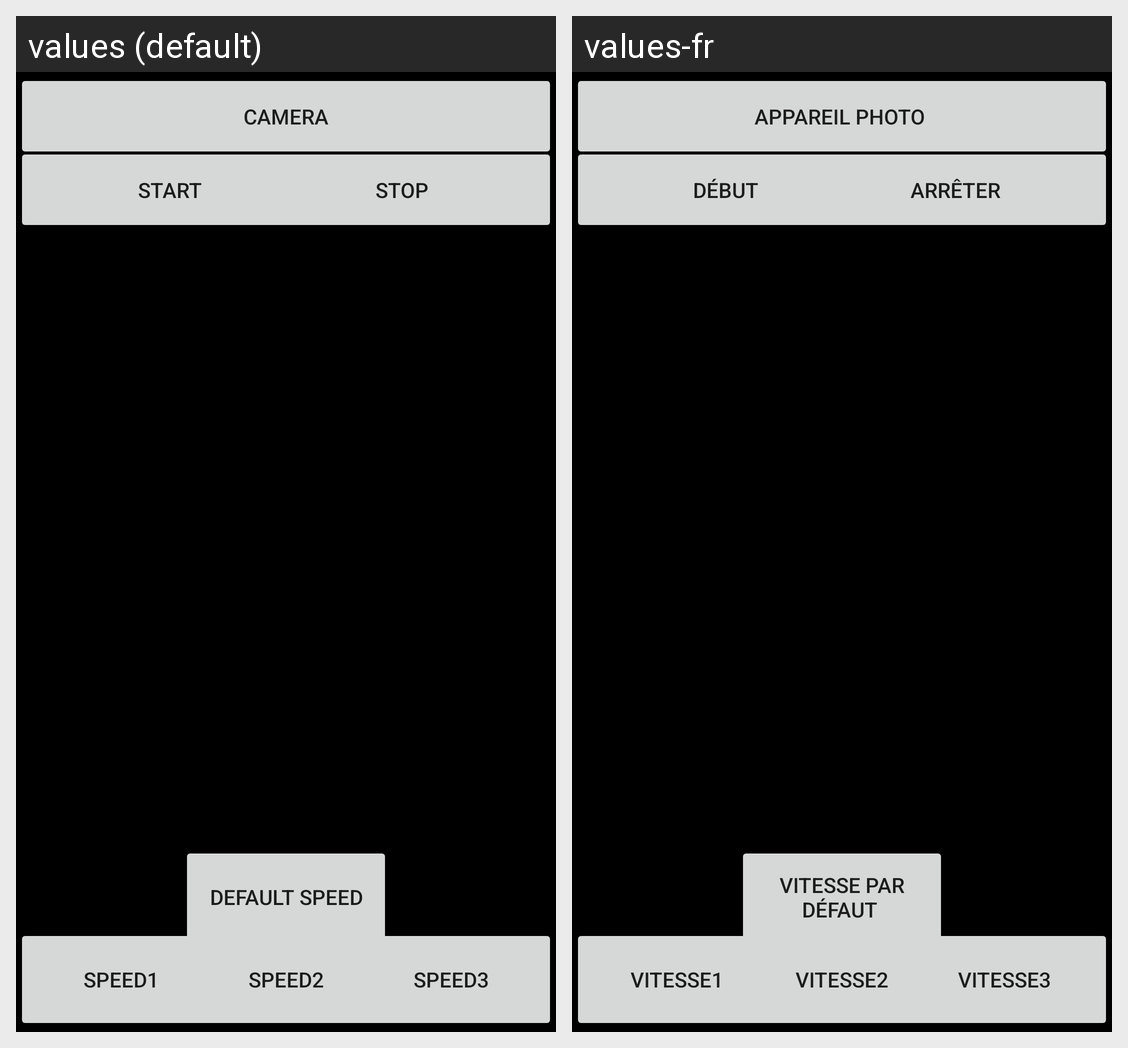

For this localized Android screen grid, give each drawn string resource with its value in every locale shown.
Android screen res/layout/fragment_patel.xml rendered under 2 locales, left to right: values (default), values-fr. Device: Nexus 5 (rendered at 1080×1920; each locale shown at half size, 540×960, under a caption strip naming it); theme Theme.BhargavAssign3.
Strings drawn on this screen, with the default value and each locale's value (text and hints the layout hard-codes, and strings that could not be matched under every locale, appear in the picture but are not listed):

btnCamera
  values: Camera
  values-fr: Appareil photo 

btnStart
  values: Start
  values-fr: Début

btnStop
  values: Stop
  values-fr: Arrêter 

btnSpeed1
  values: Speed1
  values-fr: Vitesse1

btnSpeed2
  values: Speed2
  values-fr: Vitesse2

btnSpeed3
  values: Speed3
  values-fr: Vitesse3 

btnDefaultSpd
  values: Default Speed
  values-fr: Vitesse par défaut
